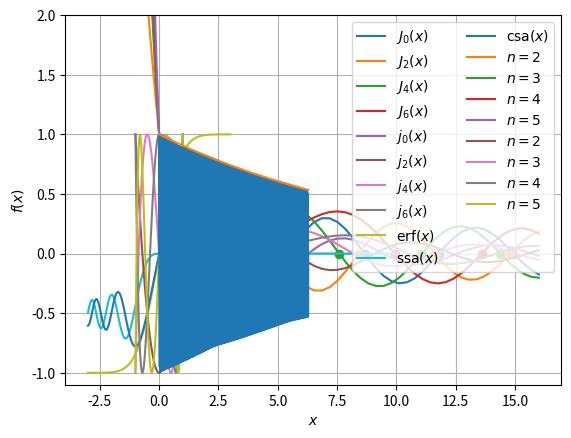

Here is the Python script that generated this plot:
import numpy as np
import matplotlib.pyplot as plt

from scipy import special

np.info(special.jv)

np.info(special.jn_zeros)

# Ceros de la función de Bessel
# Los tres primeros valores de x en los cuales se anula la función de Bessel de orden 4.
special.jn_zeros(4,3)

x = np.linspace(0, 16, 50)
for n in range(0,8,2):
  p= plt.plot(x, special.jn(n, x), label='$J_{}(x)$'.format(n))
  z = special.jn_zeros(n, 6)
  z = z[z < 15]
  plt.plot(z, np.zeros(z.size), 'o', color= p[0].get_color())

plt.legend(title='Funciones $J_n$ de Bessel', ncol=2);
plt.grid(True)

# jn es otro nombre para jv
print(special.jn == special.jv)
print(special.jn is special.jv)

x = np.linspace(0, 16, 50)
for n in range(0,7,2):
  p= plt.plot(x, special.spherical_jn(n, x), label='$j_{}(x)$'.format(n))
plt.legend(title='Funciones esféricas de Bessel $j_n$', ncol=2);
plt.grid(True)

x = np.linspace(-3, 3,100)
f = special.fresnel(x)
plt.plot(x, special.erf(x),'-', label=r'$\mathrm{erf}(x)$')
plt.plot(x, f[0],'-', label=r'$\mathrm{ssa}(x)$')
plt.plot(x, f[1],'-', label=r'$\mathrm{csa}(x)$')
plt.xlabel('$x$')
plt.ylabel('$f(x)$')
plt.legend(loc='best')
plt.grid(True)

x = np.linspace(-1, 1,100)
for n in range(2,6):
  plt.plot(x, special.eval_laguerre(n, x),'-', label=r'$n={}$'.format(n))
plt.xlabel('$x$')
plt.ylabel('$f(x)$')
plt.legend(loc='best', ncol=2)
plt.grid(True)

x = np.linspace(-1, 1,100)
for n in range(2,6):
  plt.plot(x, special.eval_chebyt(n, x),'-', label=f'$n={n}$')
plt.xlabel('$x$')
plt.ylabel('$f(x)$')
plt.legend(loc='best', ncol=2)
plt.ylim((-1.1,2))
plt.grid(True)

N = 10
k = np.arange(2,4)

special.comb(N, k)

# Si usamos exact=True, k no puede ser un array
special.comb(N,3,exact=True)

special.comb(N,k, repetition=True)

special.perm(N,k)

N = np.array([3,6,8])
print(f"{N}! = {special.factorial(N)}")
print(f"{N}!! = {special.factorial2(N)}")

from scipy import integrate

x = np.linspace(0., 10, 100)

def f1(x):
  return np.sin(x)*np.exp(-np.square(x+1)/10)

plt.plot(x,f1(x))

integrate.quad(f1,0,1)

np.info(integrate.quad)

[((0, xmax), integrate.quad(f1,0,xmax)[0]) for xmax in np.arange(1,5)]

integrate.quad(f1,-np.inf,np.inf)

k = 200
L = 2*np.pi
a = 0.1
def f2(x):
  return np.sin(k*x)*np.exp(-a*x)

# Valor exacto de la integral
I=k/a**2*(np.exp(-a*L)-1)/(1-k**2/a**2)
print(I)

Iq= integrate.quad(f2,0,L)

I_err = (I-Iq[0])/I             # Error relativo con el valor exacto
print("I= {:.5g} ± {:.5g}\nError relativo= {:.6g}\n".format(*Iq, I_err))

x = np.linspace(0,L,1500)
plt.plot(x, f2(x))

# La función sin el factor oscilatorio:
def f3(x):
  return np.exp(-a*x)

Is= integrate.quad(f3,0,L, weight='sin', wvar=k)

I_err = (I-Is[0])/I             # Error relativo con el valor exacto 
print("I= {:.5g} ± {:.5g}\nError relativo= {:.6g}\n".format(*Is, I_err))

plt.plot(x, f3(x))

%timeit integrate.quad(f2,0,L)

%timeit integrate.quad(f3,0,L, weight='sin', wvar=k)

integrate.quad(lambda x: special.jn(0,x), 0 , 10)

def bessel_n(x, n):
  return special.jn(n,x)

integrate.quad(bessel_n, 0, 10, args=(0,))

print('n    \int_0^10  J_n(x) dx')
for n in range(6):
  print(n,': ', integrate.quad(bessel_n, 0, 10, args=(n,))[0])